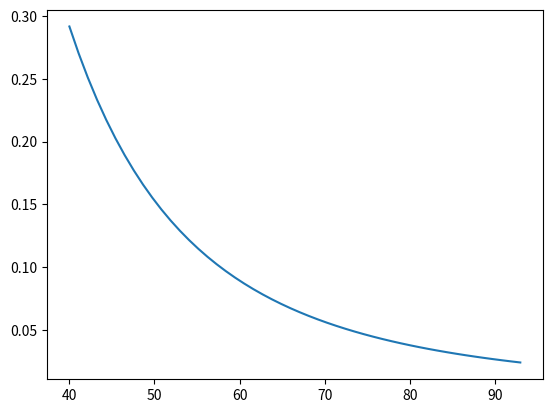

Here is the Python script that generated this plot:
#!/usr/bin/env python3
# -*- coding: utf-8 -*-
"""
Métodos numéricos
Integração via Métodos de retângulo,trapézio e ponto central simples 
Prof. Jonatha Costa
"""
f = lambda x: 97000*x/(5*x**4 -x**3 + 570000)
a, b = 40, 93

import numpy as np
import matplotlib.pyplot as plt
X = np.linspace(a,b)
plt.plot(X,f(X))


# =============================================================================
I=[]
s = f(a) * (b-a)                 #  Retângulo simples extremo a

I.append(s); s=0
s=f(b)*(b-a)                    #  Retângulo simples extremo b            
I.append(s); s=0
s=f((a+b)/2)*(b-a)              # Ponto central
I.append(s); s=0
s=((f(a)+f(b))/2)*(b-a)         # Trapézio Simples
I.append(s); s=0

M=["Retângulo simples altura 'a'","Retângulo simples altura 'b'",
   'Ponto central','Trapézio Simples']
print()
for i in range(len(I)):
     print(round(I[i],4),' >> Método:',M[i])

import scipy.integrate as integrate
g,e=integrate.quad(f,a,b)
print(f'\nSolução analítica {round(g,4)}, via comando quad - scipy')     
